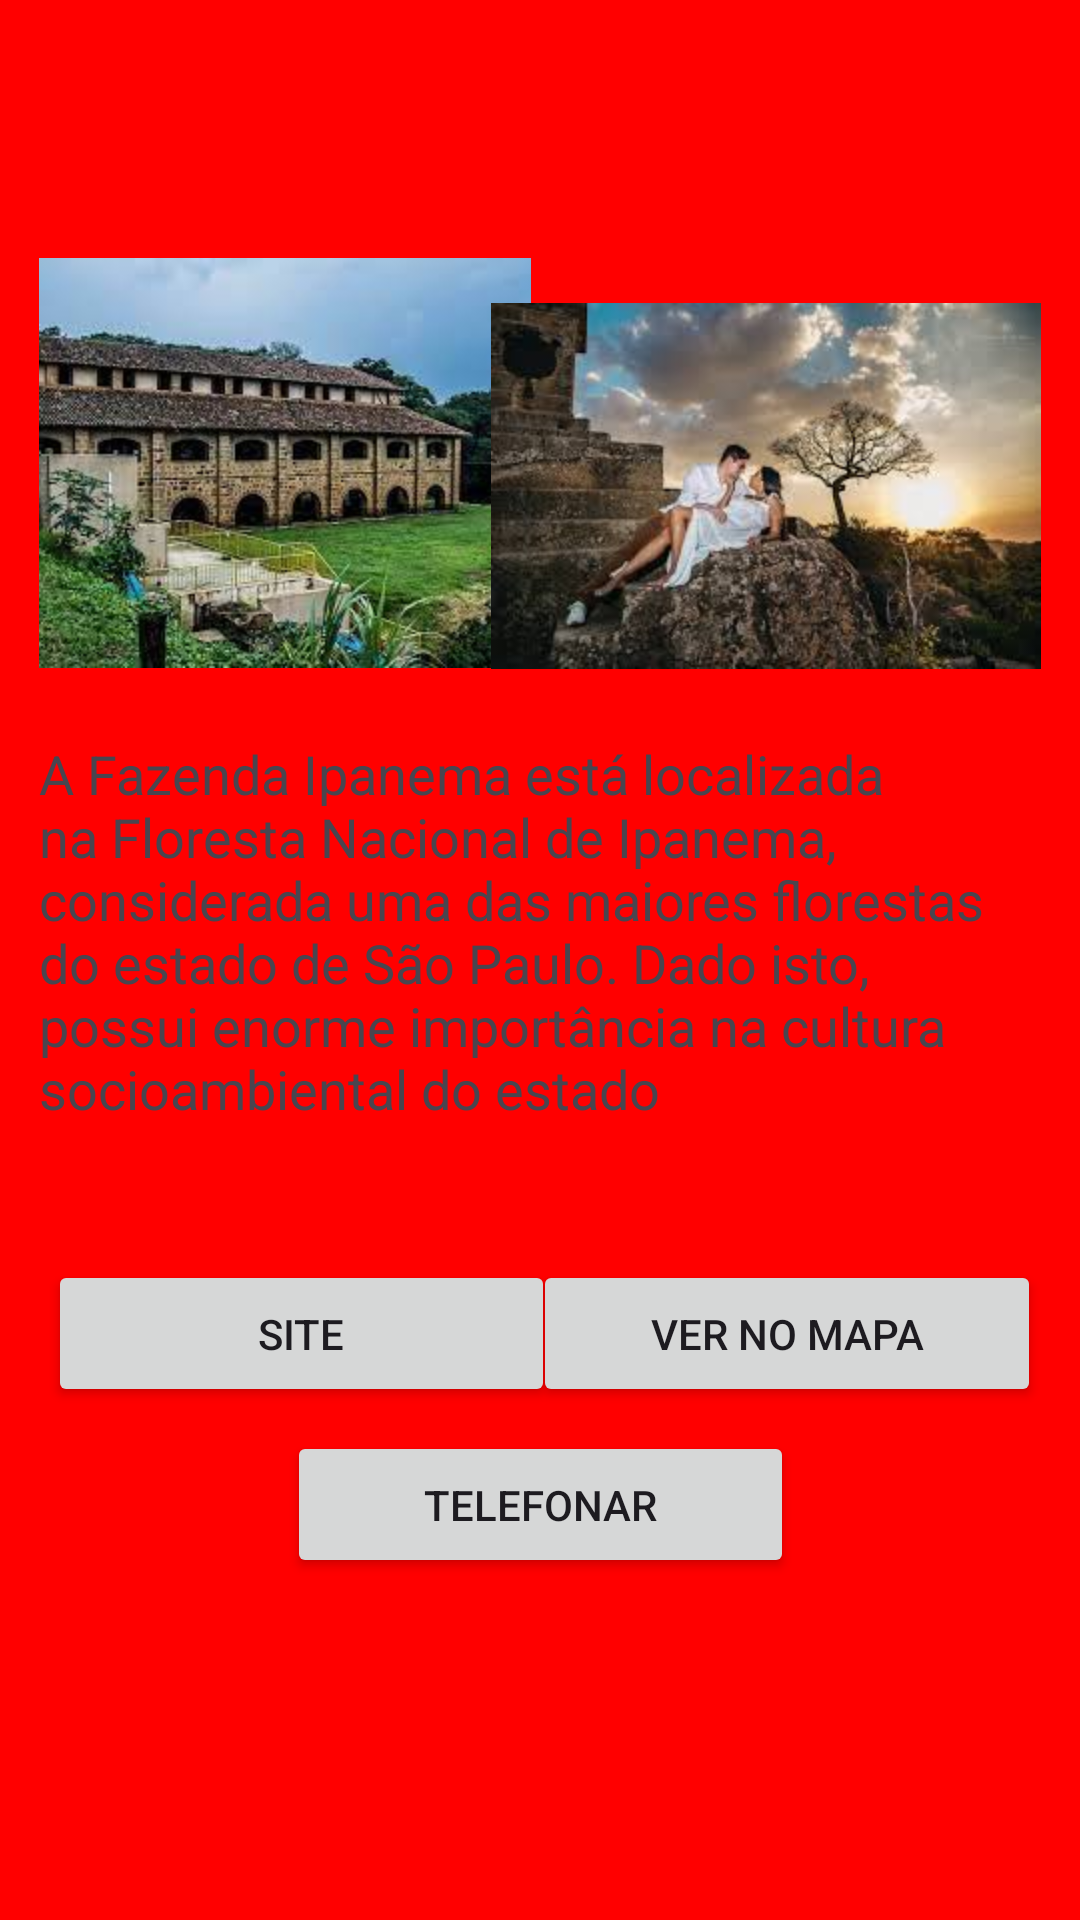

Layout XML and referenced resources for this Android screen:
<!-- AndroidManifest.xml: application theme Theme.Ac1p2 -->
<!-- res/layout/activity_main_fazenda.xml -->
<?xml version="1.0" encoding="utf-8"?>
<androidx.constraintlayout.widget.ConstraintLayout xmlns:android="http://schemas.android.com/apk/res/android"
    xmlns:app="http://schemas.android.com/apk/res-auto"
    xmlns:tools="http://schemas.android.com/tools"
    android:layout_width="match_parent"
    android:layout_height="match_parent"
    tools:context=".MainFazenda">

    <TextView
        android:id="@+id/textView5"
        android:layout_width="0dp"
        android:layout_height="748dp"
        android:background="#FF0000"
        app:layout_constraintBaseline_toBaselineOf="parent"
        app:layout_constraintEnd_toEndOf="parent"
        app:layout_constraintStart_toStartOf="parent" />

    <ImageView
        android:id="@+id/imageView"
        android:layout_width="wrap_content"
        android:layout_height="wrap_content"
        android:layout_marginStart="13dp"
        android:layout_marginTop="86dp"
        app:layout_constraintStart_toStartOf="parent"
        app:layout_constraintTop_toTopOf="parent"
        app:srcCompat="@mipmap/fazenda21" />

    <ImageView
        android:id="@+id/imageView6"
        android:layout_width="wrap_content"
        android:layout_height="wrap_content"
        android:layout_marginTop="101dp"
        android:layout_marginEnd="13dp"
        app:layout_constraintEnd_toEndOf="parent"
        app:layout_constraintTop_toTopOf="parent"
        app:srcCompat="@mipmap/fazenda" />

    <TextView
        android:id="@+id/textView6"
        android:layout_width="0dp"
        android:layout_height="149dp"
        android:layout_marginStart="13dp"
        android:layout_marginEnd="13dp"
        android:text="A Fazenda Ipanema está localizada na Floresta Nacional de Ipanema, considerada uma das maiores florestas do estado de São Paulo. Dado isto, possui enorme importância na cultura socioambiental do estado"
        android:textSize="18sp"
        app:layout_constraintBottom_toBottomOf="parent"
        app:layout_constraintEnd_toEndOf="parent"
        app:layout_constraintStart_toStartOf="parent"
        app:layout_constraintTop_toTopOf="parent" />

    <Button
        android:id="@+id/btnMapa"
        android:layout_width="0dp"
        android:layout_height="0dp"
        android:layout_marginStart="14dp"
        android:layout_marginEnd="13dp"
        android:text="Ver no mapa"
        app:layout_constraintBottom_toBottomOf="@+id/btnSite"
        app:layout_constraintEnd_toEndOf="parent"
        app:layout_constraintStart_toStartOf="@+id/imageView6"
        app:layout_constraintTop_toTopOf="@+id/btnSite" />

    <Button
        android:id="@+id/btnSite"
        android:layout_width="169dp"
        android:layout_height="49dp"
        android:layout_marginStart="16dp"
        android:layout_marginTop="197dp"
        android:layout_marginBottom="194dp"
        android:text="Site"
        app:layout_constraintBottom_toBottomOf="parent"
        app:layout_constraintStart_toStartOf="parent"
        app:layout_constraintTop_toTopOf="@+id/textView6" />

    <Button
        android:id="@+id/btnTelefonar"
        android:layout_width="169dp"
        android:layout_height="49dp"
        android:layout_marginTop="8dp"
        android:text="Telefonar"
        app:layout_constraintEnd_toEndOf="parent"
        app:layout_constraintStart_toStartOf="parent"
        app:layout_constraintTop_toBottomOf="@+id/btnMapa" />

</androidx.constraintlayout.widget.ConstraintLayout>
<!-- resources referenced by this layout -->
<resources>
  <!-- mipmap fazenda: jpg bitmap (mipmap-hdpi, 10314 bytes) -->
  <!-- mipmap fazenda21: jpg bitmap (mipmap-hdpi, 13516 bytes) -->
  <style name="Theme.Ac1p2" parent="Base.Theme.Ac1p2" />
  <style name="Base.Theme.Ac1p2" parent="Theme.Material3.DayNight.NoActionBar">
          
          
      </style>
</resources>
